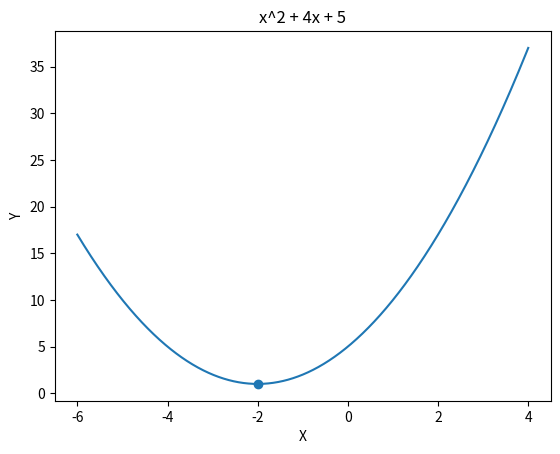

The matplotlib source for this figure:
import numpy as np
import matplotlib.pyplot as plt


def graph(arg: float) -> None:
    x_1 = np.linspace(-6, 4, 1000)
    plt.title("x^2 + 4x + 5")
    plt.xlabel("X")
    plt.ylabel("Y")
    plt.plot(x_1, f(x_1))
    plt.scatter(arg, f(arg))
    plt.show()


def fib(n):
    if n <= 1:
        return n
    else:
        return fib(n - 1) + fib(n - 2)


def r(N):
    return 1 / fib(N)


def f(arg):
    # Определение функции
    return arg ** 2 + 4 * arg + 5


a = -4
b = 6
e = 0.2
l = 0.5
fu = (b - a) / l
N = 1

while fu > fib(N):
    N += 1

k = 0
y = a + (fib(N - 2) / fib(N)) * (b - a)
z = a + (fib(N - 1) / fib(N)) * (b - a)

# Метод фибоначи
while abs(b - a) > l:
    if f(y) < f(z):
        b = z
        z = y
        y = a + (fib(N - k - 1) / fib(N - k + 1)) * (b - a)
    else:
        a = y
        y = z
        z = a + (fib(N - k) / fib(N - k + 1)) * (b - a)
    k += 1

y = z
z = y + e

if f(y) <= f(z):
    b = z
else:
    a = y

x = (a + b) / 2

print("Ряд Фибоначчи:")
for i in range(1, N + 1):
    print(fib(i))

print("Количество Итераций:", k)
print("Точка минимума:", x)
print("Значение функции:", f(x))
print("Интервал:", a, b)
print("Сходимость:", r(N + 1))
graph(x)
